pico-8 play session: no input (idle), after a click and taps of 🅾, ❎, 🅾+❎, 🅾 in the second before t = 0

[t = 1 s] idle ~1s (no d-pad/buttons)
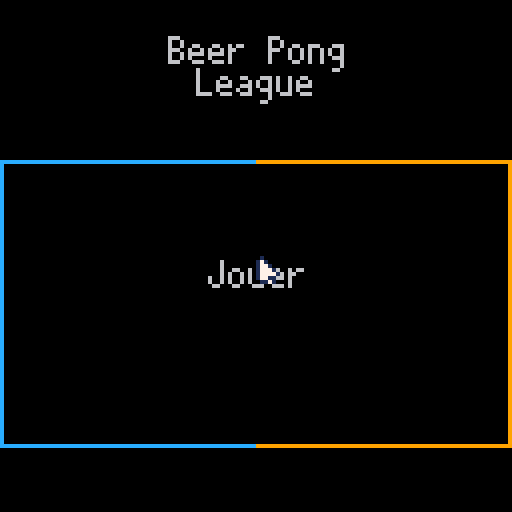

pico-8 cartridge
version 42
__lua__
--game

function _init()
	--time
	t1=0
	t2=0
	dt=0 --delta time

	--scenes
	init_menu_scene()
	init_game_over_scene()

	--players
	init_player_1()
	init_player_2()
	
	--props
	init_ball()
	init_walls()
	
	--holes
	init_blue_holes()
	init_red_holes()
	
	--words
	init_words()
	
	--global variables
	min_y=48
	max_y=88
	winner=nil
	mouse_x=0
	mouse_y=0
	message='' --debug message
	
	--add level
	add_lvl({
		name='game',
		update=update_game,
		draw=draw_game
	})
	
	--enable mouse
	poke(0x5f2d,1)
end

function update_game()
	move_player_1()
	move_player_2()
	move_ball()
end

function draw_game()
	draw_default()
	
	draw_player_1()
	draw_player_2()
	
	draw_blue_holes()
	draw_red_holes()
	
	draw_ball()
end

function draw_title()
	draw_word(beer)
	draw_word(pong)
	draw_word(league)
end

function draw_default()
	cls()
	pal()
	print(message)
	map()
	draw_title()
end

function check_for_win()
	if (check_holes_filled(blue_holes)) then
		winner=p2
		current_lvl_name='game over'
	elseif (check_holes_filled(red_holes)) then
		winner=p1
		current_lvl_name='game over'
	end
end

function check_holes_filled(holes)
	for hole in all(holes) do
		if (not hole.filled) then
			return false
		end
	end
	
	return true
end

function reset_game()
	winner=nil
	reset_blue_holes()
	reset_red_holes()
	reset_player_1()
	reset_player_2()
	reset_ball()
end
-->8
--blue holes

function init_blue_holes()
	blue_holes={}
	
	bh1={x=24,y=64,w=8,h=8,filled=false}
	bh2={x=24,y=72,w=8,h=8,filled=false}
	bh3={x=24,y=80,w=8,h=8,filled=false}
	bh4={x=32,y=68,w=8,h=8,filled=false}
	bh5={x=32,y=76,w=8,h=8,filled=false}
	bh6={x=40,y=72,w=8,h=8,filled=false}
	
	add(blue_holes,bh1)
	add(blue_holes,bh2)
	add(blue_holes,bh3)
	add(blue_holes,bh4)
	add(blue_holes,bh5)
	add(blue_holes,bh6)
end

function draw_blue_holes()
	for hole in all(blue_holes) do
		if hole.filled then
			spr(17,hole.x,hole.y)
		else
			spr(16,hole.x,hole.y)
		end
	end
end

function reset_blue_holes()
	for hole in all(blue_holes) do
		hole.filled=false
	end
end
-->8
--red holes

function init_red_holes()
	red_holes={}
	
	rh1={x=80,y=72,w=8,h=8,filled=false}
	rh2={x=88,y=68,w=8,h=8,filled=false}
	rh3={x=88,y=76,w=8,h=8,filled=false}
	rh4={x=96,y=64,w=8,h=8,filled=false}
	rh5={x=96,y=72,w=8,h=8,filled=false}
	rh6={x=96,y=80,w=8,h=8,filled=false}
	
	add(red_holes,rh1)
	add(red_holes,rh2)
	add(red_holes,rh3)
	add(red_holes,rh4)
	add(red_holes,rh5)
	add(red_holes,rh6)
end

function draw_red_holes()
	for hole in all(red_holes) do
		if hole.filled then
			spr(33,hole.x,hole.y)
		else
			spr(32,hole.x,hole.y)
		end
	end
end

function reset_red_holes()
	for hole in all(red_holes) do
		hole.filled=false
	end
end
-->8
--ball

function init_ball()
	default_ball_x=62
	default_ball_y=74
	default_ball_wait=3
	default_waiting_time=3
	waiting_time=default_waiting_time

	local playing=false
	local waiting=false
	
	ball={
		x=default_ball_x,
		y=default_ball_y,
		w=4,
		h=4,
		--default sprite
		sx=2,
		sy=2,
		sw=4,
		sh=4,
		--blue sprite
		bsx=18,
		bsy=10,
		bsw=4,
		bsh=4,
		--red sprite
		rsx=18,
		rsy=18,
		rsw=4,
		rsh=4,
		--other
		speed=1,
		lst_touched=nil,
		wait=default_ball_wait,
		dir={
			x=1,
			y=0
		}
	}
end

function move_ball()
	if (not playing) then
		update_wait()
		return
	end

	local min_x=1
	local max_x=127
	local min_y=41
	local max_y=111

	ball.x += ball.dir.x * ball.speed
	ball.y += ball.dir.y * ball.speed

	check_walls()
	check_players()
	
	if (ball.lst_touched == p1) then
		check_holes(red_holes)
	elseif (ball.lst_touched == p2) then
		check_holes(blue_holes)
	end
	
	ball.x=min(max(ball.x, min_x),max_x)
	ball.y=min(max(ball.y, min_y),max_y)
end

function update_wait()
	if (waiting) then
		waiting_time -= dt
		
		if (waiting_time <= 0) then
			waiting=false
			waiting_time=default_waiting_time
		end
	else
		lst_wait=ceil(ball.wait+0.1)
		ball.wait -= dt
		
		if (ball.wait <= 0) then
			playing=true
			sfx(4)
		elseif (ceil(ball.wait) != lst_wait) then
			sfx(3)
		end
	end
end

function check_walls()
	for wall in all(walls) do
		if (ball_collide(wall)) then
			sfx(0)
			
			if (
				wall.dir == 'up' or
				wall.dir == 'down'
			) then
				ball.dir.y *= -1
			elseif (
				wall.dir == 'right' or
				wall.dir == 'left'
			) then
				ball.dir.x *= -1
			end
		end
	end
end

function check_players()
	if (ball_collide(p1)) then
		calc_ball_dir(p1)
	elseif (ball_collide(p2)) then
		calc_ball_dir(p2)
	end
end

function check_holes(holes)
	b_center={
		x=flr(ball.x) + ball.w / 2,
		y=flr(ball.y) + ball.h / 2
	}

	for hole in all(holes) do
		h_center={
			x=hole.x + hole.w / 2,
			y=hole.y + hole.h / 2
		}
		
		if (
			not hole.filled and
			b_center.x == h_center.x and
			b_center.y == h_center.y
		) then
			sfx(2)
			hole.filled=true
			reset_ball()
			reset_player_1()
			reset_player_2()
		end
	end
end

function ball_collide(other)
	return (
		ball.x < other.x + other.w and
		ball.x + ball.w > other.x and
		ball.y < other.y + other.h and
		ball.h + ball.y > other.y
	)
end

function draw_ball()
	if (ball.lst_touched == p1) then
		draw_blue_ball()
	elseif (ball.lst_touched == p2) then
		draw_red_ball()
	else
		draw_default_ball()
	end
	
 if (not playing and not waiting) then
 	print(ceil(ball.wait),ball.x,ball.y-20,7)
	end
end

function draw_default_ball()
	sspr(
		ball.sx,
		ball.sy,
		ball.sw,
		ball.sh,
		ball.x,
		ball.y
	)
end

function draw_blue_ball()
	sspr(
		ball.bsx,
		ball.bsy,
		ball.bsw,
		ball.bsh,
		ball.x,
		ball.y
	)
end

function draw_red_ball()
	sspr(
		ball.rsx,
		ball.rsy,
		ball.rsw,
		ball.rsh,
		ball.x,
		ball.y
	)
end

function calc_ball_dir(p)
	sfx(1)
	ball.lst_touched = p
	
	local p_center={
		x=p.x + p.w / 2,
		y=p.y + p.h / 2
	}
	
	local ball_center={
		x=ball.x + ball.w / 2,
		y=ball.y + ball.h / 2
	}
	
	--vector
	local ab={
		x=ball_center.x - p_center.x,
		y=ball_center.y - p_center.y
	}
	
	--square root of vector
	local abs_ab=sqrt(
		ab.x * ab.x +
		ab.y * ab.y
	)
	
	--normalize the vector
	local norm_ab={
		x=ab.x / abs_ab,
		y=ab.y / abs_ab
	}
	
	ball.dir=norm_ab
	
	if (-0.5 < ball.dir.x and ball.dir.x < 0) then
		ball.dir.x=-0.5
	elseif (0 <= ball.dir.x and ball.dir.x < 0.5) then
		ball.dir.x=0.5
	end
end

function reset_ball()
	check_for_win()
	
	if (ball.lst_touched == p1) then
		ball.dir.x=1
	else
		ball.dir.x=-1
	end
	
	ball.dir.y=0
	ball.x=default_ball_x
	ball.y=default_ball_y
	ball.lst_touched=nil
	ball.wait=default_ball_wait
	
	playing=false
	waiting=true
end
-->8
--player 1

function init_player_1()
	default_player_1_x=9
	default_player_1_y=69

	p1={
		x=default_player_1_x,
		y=default_player_1_y,
		w=4,
		h=16,
		sx=24,
		sy=0,
		sw=3,
		sh=16
	}
end

function move_player_1()
	if (btn(⬆️,0)) p1.y-=1
	if (btn(⬇️,0)) p1.y+=1
	
	p1.y = min(max(p1.y, min_y),max_y)
end

function draw_player_1()
	sspr(
		p1.sx,
		p1.sy,
		p1.sw,
		p1.sh,
		p1.x,
		p1.y
	)
end

function reset_player_1()
	p1.x=default_player_1_x
	p1.y=default_player_1_y
end
-->8
--player 2

function init_player_2()
	default_player_2_x=111
	default_player_2_y=69
	
	p2={
		x=default_player_2_x,
		y=default_player_2_y,
		w=4,
		h=16,
		sx=32,
		sy=0,
		sw=3,
		sh=16
	}
end

function move_player_2()
	p2_dir=calc_p2_dir()
	p2.y+=p2_dir.y
	p2.y = min(max(p2.y, min_y),max_y)
end

function calc_p2_dir()
	local p_center={
		x=p2.x + p2.w / 2,
		y=p2.y + p2.h / 2
	}
	
	local ball_center={
		x=ball.x + ball.w / 2,
		y=ball.y + ball.h / 2
	}
	
	--vector
	local ab={
		x=ball_center.x - p_center.x,
		y=ball_center.y - p_center.y
	}
	
	--square root of vector
	local abs_ab=sqrt(
		ab.x * ab.x +
		ab.y * ab.y
	)
	
	--normalize the vector
	return {
		x=ab.x / abs_ab,
		y=ab.y / abs_ab
	}
end

function draw_player_2()
	sspr(
		p2.sx,
		p2.sy,
		p2.sw,
		p2.sh,
		p2.x,
		p2.y
	)
end

function reset_player_2()
	p2.x=default_player_2_x
	p2.y=default_player_2_y
end
-->8
--walls

function init_walls()
	walls={}
	
	up={
		x=0,
		y=40,
		w=128,
		h=2,
		dir='up'
	}
	
	right={
		x=127,
		y=40,
		w=1,
		h=72,
		dir='right'
	}
	
	down={
		x=0,
		y=111,
		w=128,
		h=1,
		dir='down'
	}
	
	left={
		x=0,
		y=40,
		w=2,
		h=72,
		dir='left'
	}
	
	add(walls,up)
	add(walls,right)
	add(walls,down)
	add(walls,left)
end
-->8
--letters

--upper case
⬆️a={sx=0,sy=32,sw=4,sh=8}
⬆️b={sx=5,sy=32,sw=4,sh=8}
⬆️c={sx=10,sy=32,sw=4,sh=8}
⬆️d={sx=15,sy=32,sw=4,sh=8}
⬆️e={sx=20,sy=32,sw=4,sh=8}
⬆️f={sx=25,sy=32,sw=4,sh=8}
⬆️g={sx=30,sy=32,sw=4,sh=8}
⬆️h={sx=35,sy=32,sw=4,sh=8}
⬆️i={sx=40,sy=32,sw=3,sh=8}
⬆️j={sx=44,sy=32,sw=4,sh=8}
⬆️k={sx=49,sy=32,sw=4,sh=8}
⬆️l={sx=54,sy=32,sw=4,sh=8}
⬆️m={sx=59,sy=32,sw=5,sh=8}
⬆️n={sx=65,sy=32,sw=4,sh=8}
⬆️o={sx=70,sy=32,sw=4,sh=8}
⬆️p={sx=75,sy=32,sw=4,sh=8}
⬆️q={sx=80,sy=32,sw=4,sh=8}
⬆️r={sx=85,sy=32,sw=4,sh=8}
⬆️s={sx=90,sy=32,sw=4,sh=8}
⬆️t={sx=95,sy=32,sw=5,sh=8}
⬆️u={sx=101,sy=32,sw=4,sh=8}
⬆️v={sx=106,sy=32,sw=5,sh=8}
⬆️w={sx=112,sy=32,sw=5,sh=8}
⬆️x={sx=118,sy=32,sw=4,sh=8}
⬆️y={sx=123,sy=32,sw=4,sh=8}
⬆️z={sx=0,sy=40,sw=4,sh=8}

--lower case
⬇️a={sx=0,sy=48,sw=4,sh=8}
⬇️b={sx=5,sy=48,sw=4,sh=8}
⬇️c={sx=10,sy=48,sw=4,sh=8}
⬇️d={sx=15,sy=48,sw=4,sh=8}
⬇️e={sx=20,sy=48,sw=4,sh=8}
⬇️f={sx=25,sy=48,sw=4,sh=8}
⬇️g={sx=30,sy=48,sw=4,sh=10}
⬇️h={sx=35,sy=48,sw=4,sh=8}
⬇️i={sx=40,sy=48,sw=1,sh=8}
⬇️j={sx=42,sy=48,sw=3,sh=8}
⬇️k={sx=46,sy=48,sw=4,sh=8}
⬇️l={sx=51,sy=48,sw=2,sh=8}
⬇️m={sx=54,sy=48,sw=5,sh=8}
⬇️n={sx=60,sy=48,sw=4,sh=8}
⬇️o={sx=65,sy=48,sw=4,sh=8}
⬇️p={sx=70,sy=48,sw=4,sh=10}
⬇️q={sx=75,sy=48,sw=4,sh=10}
⬇️r={sx=80,sy=48,sw=4,sh=8}
⬇️s={sx=85,sy=48,sw=4,sh=8}
⬇️t={sx=90,sy=48,sw=4,sh=8}
⬇️u={sx=95,sy=48,sw=4,sh=8}
⬇️v={sx=100,sy=48,sw=5,sh=8}
⬇️w={sx=106,sy=48,sw=5,sh=8}
⬇️x={sx=112,sy=48,sw=4,sh=8}
⬇️y={sx=117,sy=48,sw=4,sh=10}
⬇️z={sx=122,sy=48,sw=4,sh=8}

function draw_letter(car,x,y)
	sspr(
		car.sx,
		car.sy,
		car.sw,
		car.sh,
		x,
		y
	)
end
-->8
--words

beer={x=42,y=8,cars={}}
pong={x=67,y=8,cars={}}
league={x=49,y=16,cars={}}
play={x=52,y=64,w=24,h=7,cars={}}
options={x=48,y=76,w=32,h=9,cars={}}
victory={x=48,y=60,cars={}}
defeat={x=49,y=60,cars={}}
replay={x=47,y=80,w=34,h=7,cars={}}

function init_words()
	-- beer
	add(beer.cars,⬆️b)
	add(beer.cars,⬇️e)
	add(beer.cars,⬇️e)
	add(beer.cars,⬇️r)
	
	-- pong
	add(pong.cars,⬆️p)
	add(pong.cars,⬇️o)
	add(pong.cars,⬇️n)
	add(pong.cars,⬇️g)
	
	-- league
	add(league.cars,⬆️l)
	add(league.cars,⬇️e)
	add(league.cars,⬇️a)
	add(league.cars,⬇️g)
	add(league.cars,⬇️u)
	add(league.cars,⬇️e)
	
	--play
	add(play.cars,⬆️j)
	add(play.cars,⬇️o)
	add(play.cars,⬇️u)
	add(play.cars,⬇️e)
	add(play.cars,⬇️r)
	
	--options
	add(options.cars,⬆️o)
	add(options.cars,⬇️p)
	add(options.cars,⬇️t)
	add(options.cars,⬇️i)
	add(options.cars,⬇️o)
	add(options.cars,⬇️n)
	add(options.cars,⬇️s)
	
	-- victory
	add(victory.cars,⬆️v)
	add(victory.cars,⬇️i)
	add(victory.cars,⬇️c)
	add(victory.cars,⬇️t)
	add(victory.cars,⬇️o)
	add(victory.cars,⬇️r)
	add(victory.cars,⬇️y)
	
	-- defeat
	add(defeat.cars,⬆️d)
	add(defeat.cars,⬇️e)
	add(defeat.cars,⬇️f)
	add(defeat.cars,⬇️e)
	add(defeat.cars,⬇️a)
	add(defeat.cars,⬇️t)
	
	--replay
	add(replay.cars,⬆️r)
	add(replay.cars,⬇️e)
	add(replay.cars,⬇️j)
	add(replay.cars,⬇️o)
	add(replay.cars,⬇️u)
	add(replay.cars,⬇️e)
	add(replay.cars,⬇️r)
end

function draw_word(word)
	len=word.x
	
	for i=1,#word.cars do
		car=word.cars[i]
		draw_letter(car,len,word.y)
		len+=car.sw+1
	end
end
-->8
--level manager

levels={}
current_lvl_name='menu'

function add_lvl(lvl)
	add(levels,lvl)
end

function _update60()
	--get delta time
	t2=time()
	dt=t2-t1
	t1=t2
	
	local current=get_current_lvl()
	if (not current) return
	if (current.update) current.update()
end

function _draw()
	local current=get_current_lvl()
	if (not current) return
	if (current.draw) current.draw()
end

function get_current_lvl()
	for lvl in all(levels) do
		if (lvl.name == current_lvl_name) then
			return lvl
		end
	end
end
-->8
--game over scene

game_over_words={}

local function click()
	word_clic=get_word_overlap(game_over_words,mouse_x,mouse_y)
	
	if (word_clic == replay) then
		reset_game()
		current_lvl_name='game'
	end
end

function init_game_over_scene()
	add_lvl({
		name='game over',
		update=update_game_over,
		draw=draw_game_over
	})
	
	add(game_over_words,replay)
end

function update_game_over()
	update_mouse()
	
	if (stat(34) == 1) click()
end

function draw_game_over()
	draw_default()
	
	if (winner == p1) then
		pal(6,11)
		draw_word(victory)
	elseif (winner == p2) then
		pal(6,8)
		draw_word(defeat)
	end
	
	pal()
	draw_word(replay)
	draw_mouse()
end
-->8
--menu scene

local menu_words={}

local function click()
	word_clic=get_word_overlap(menu_words,mouse_x,mouse_y)
	
	if (word_clic == play) then
		current_lvl_name='game'
	elseif (word_clic == options) then
		current_lvl_name='options'
	end
end

function init_menu_scene()
	add_lvl({
		name='menu',
		update=update_menu,
		draw=draw_menu
	})
	
	add(menu_words,play)
	--add(menu_words,options)
end

function update_menu()
	update_mouse()
	
	if (stat(34) == 1) click()
end

function draw_menu()
	draw_default()
	
	for word in all(menu_words) do
		draw_word(word)
	end
	
	draw_mouse()
end
-->8
--mouse controler

function update_mouse()
	mouse_x=stat(32)
	mouse_y=stat(33)
end

function draw_mouse()
	spr(1,mouse_x,mouse_y)
end

function get_word_overlap(words,x,y)
	for word in all(words) do
		if (
			x > word.x and
			x < word.x + word.w and
			y > word.y and
			y < word.y + word.h
		) then
			return word
		end
	end
	
	return nil
end
__gfx__
0000000001000000000000000c00000009000000cccccccccccccccccccccccc9999999999999999999999990000000000000000000000000000000000000000
000000001710000000000000c0c0000090900000c0000000000000000000000c9000000000000000000000090000000000000000000000000000000000000000
000770001771000000000000c0c0000090900000c0000000000000000000000c9000000000000000000000090000000000000000000000000000000000000000
007007001777100000000000c0c0000090900000c0000000000000000000000c9000000000000000000000090000000000000000000000000000000000000000
007007001777710000000000c0c0000090900000c0000000000000000000000c9000000000000000000000090000000000000000000000000000000000000000
000770001771100000000000c0c0000090900000c0000000000000000000000c9000000000000000000000090000000000000000000000000000000000000000
000000000117100000000000c0c0000090900000c0000000000000000000000c9000000000000000000000090000000000000000000000000000000000000000
000000000000000000000000c0c0000090900000c0000000000000000000000c9000000000000000000000090000000000000000000000000000000000000000
000000000000000000000000c0c0000090900000c0000000cccccccc0000000c9000000099999999000000090000000000000000000000000000000000000000
00cccc0000cccc0000000000c0c0000090900000c0000000cccccccc0000000c9000000099999999000000090000000000000000000000000000000000000000
0cc00cc00cc55cc000077000c0c0000090900000c0000000cccccccc0000000c9000000099999999000000090000000000000000000000000000000000000000
0c0000c00c5555c0007cc700c0c0000090900000c0000000cccccccc0000000c9000000099999999000000090000000000000000000000000000000000000000
0c0000c00c5555c0007cc700c0c0000090900000c0000000cccccccc0000000c9000000099999999000000090000000000000000000000000000000000000000
0cc00cc00cc55cc000077000c0c0000090900000c0000000cccccccc0000000c9000000099999999000000090000000000000000000000000000000000000000
00cccc0000cccc0000000000c0c0000090900000c0000000cccccccc0000000c9000000099999999000000090000000000000000000000000000000000000000
0000000000000000000000000c00000009000000c0000000cccccccc0000000c9000000099999999000000090000000000000000000000000000000000000000
0000000000000000000000000000000000000000c0000000000000000000000c9000000000000000000000090000000000000000000000000000000000000000
0099990000999900000000000000000000000000c0000000000000000000000c9000000000000000000000090000000000000000000000000000000000000000
0990099009955990000770000000000000000000c0000000000000000000000c9000000000000000000000090000000000000000000000000000000000000000
0900009009555590007997000000000000000000c0000000000000000000000c9000000000000000000000090000000000000000000000000000000000000000
0900009009555590007997000000000000000000c0000000000000000000000c9000000000000000000000090000000000000000000000000000000000000000
0990099009955990000770000000000000000000c0000000000000000000000c9000000000000000000000090000000000000000000000000000000000000000
0099990000999900000000000000000000000000c0000000000000000000000c9000000000000000000000090000000000000000000000000000000000000000
0000000000000000000000000000000000000000cccccccccccccccccccccccc9999999999999999999999990000000000000000000000000000000000000000
00000000000000000000000000000000000000000000000000000000000000000000000000000000000000000000000000000000000000000000000000000000
00000000000000000000000000000000000000000000000000000000000000000000000000000000000000000000000000000000000000000000000000000000
00000000000000000000000000000000000000000000000000000000000000000000000000000000000000000000000000000000000000000000000000000000
00000000000000000000000000000000000000000000000000000000000000000000000000000000000000000000000000000000000000000000000000000000
00000000000000000000000000000000000000000000000000000000000000000000000000000000000000000000000000000000000000000000000000000000
00000000000000000000000000000000000000000000000000000000000000000000000000000000000000000000000000000000000000000000000000000000
00000000000000000000000000000000000000000000000000000000000000000000000000000000000000000000000000000000000000000000000000000000
00000000000000000000000000000000000000000000000000000000000000000000000000000000000000000000000000000000000000000000000000000000
00000000000000000000000000000000000000000000000000000000000000000000000000000000000000000000000000000000000000000000000000000000
06600666000660066600666606666006600600606660000606006060000600060600600660066600066006660006600666660600606000606000606006060060
60060600606006060060600006000060060600600600000606006060000660660600606006060060600606006060060006000600606000606000606006060060
60060600606000060060600006000060000600600600000606060060000606060660606006060060600606006060000006000600606000606000606006060060
60060666006000060060666006660060000666600600000606600060000600060606606006066600600606660006600006000600606000606000600660006660
66660600606000060060600006000060660600600600600606060060000600060600606006060000600606006000060006000600606000606060606006000060
60060600606006060060600006000060060600600600600606006060000600060600606006060000606006006060060006000600600606006060606006060060
60060666000660066600666606000006600600606660066006006066660600060600600660060000060606006006600006000066000060000606006006006600
00000000000000000000000000000000000000000000000000000000000000000000000000000000000000000000000000000000000000000000000000000000
66660000000000000000000000000000000000000000000000000000000000000000000000000000000000000000000000000000000000000000000000000000
00060000000000000000000000000000000000000000000000000000000000000000000000000000000000000000000000000000000000000000000000000000
00060000000000000000000000000000000000000000000000000000000000000000000000000000000000000000000000000000000000000000000000000000
06600000000000000000000000000000000000000000000000000000000000000000000000000000000000000000000000000000000000000000000000000000
60000000000000000000000000000000000000000000000000000000000000000000000000000000000000000000000000000000000000000000000000000000
60000000000000000000000000000000000000000000000000000000000000000000000000000000000000000000000000000000000000000000000000000000
66660000000000000000000000000000000000000000000000000000000000000000000000000000000000000000000000000000000000000000000000000000
00000000000000000000000000000000000000000000000000000000000000000000000000000000000000000000000000000000000000000000000000000000
00000600000000000060000000660000000600006000606000060000000000000000000000000000000000000006000000000000000000000000000000000000
00000600000000000060000006006000000600000000006006060000000000000000000000000000000000000006000000000000000000000000000000000000
06600600000660000060066006000006660600006000606006060066660066600066000660006600606600666066660600606000606000606006060060666600
00060666006006006660600606660060060666006000606660060060606060060600606006060060660006000006000600606000606000606006060060000600
06660600606000060060666606000060060600606000606006060060606060060600606006060060600000660006000600606000606060600660060060066000
60060600606006060060600006000006660600606060606006060060606060060600606660060060600000006006060600600606006060606006006660600000
06660666000660006660066606000000060600606006006006006060606060060066006000006660600006660000600066600060000606006006000060666600
00000000000000000000000000000000060000000000000000000000000000000000006000000060000000000000000000000000000000000000000060000000
00000000000000000000000000000006600000000000000000000000000000000000006000000060000000000000000000000000000000000000006600000000
__map__
0000000000000000000000000000000000000000000000000000000000000000000000000000000000000000000000000000000000000000000000000000000000000000000000000000000000000000000000000000000000000000000000000000000000000000000000000000000000000000000000000000000000000000
0000000000000000000000000000000000000000000000000000000000000000000000000000000000000000000000000000000000000000000000000000000000000000000000000000000000000000000000000000000000000000000000000000000000000000000000000000000000000000000000000000000000000000
0000000000000000000000000000000000000000000000000000000000000000000000000000000000000000000000000000000000000000000000000000000000000000000000000000000000000000000000000000000000000000000000000000000000000000000000000000000000000000000000000000000000000000
0000000000000000000000000000000000000000000000000000000000000000000000000000000000000000000000000000000000000000000000000000000000000000000000000000000000000000000000000000000000000000000000000000000000000000000000000000000000000000000000000000000000000000
0000000000000000000000000000000000000000000000000000000000000000000000000000000000000000000000000000000000000000000000000000000000000000000000000000000000000000000000000000000000000000000000000000000000000000000000000000000000000000000000000000000000000000
0506060606060606090909090909090a00000000000000000000000000000000000000000000000000000000000000000000000000000000000000000000000000000000000000000000000000000000000000000000000000000000000000000000000000000000000000000000000000000000000000000000000000000000
1500000000000000000000000000001a00000000000000000000000000000000000000000000000000000000000000000000000000000000000000000000000000000000000000000000000000000000000000000000000000000000000000000000000000000000000000000000000000000000000000000000000000000000
1500000000000000000000000000001a00000000000000000000000000000000000000000000000000000000000000000000000000000000000000000000000000000000000000000000000000000000000000000000000000000000000000000000000000000000000000000000000000000000000000000000000000000000
1500000000000000000000000000001a00000000000000000000000000000000000000000000000000000000000000000000000000000000000000000000000000000000000000000000000000000000000000000000000000000000000000000000000000000000000000000000000000000000000000000000000000000000
1500000000000000000000000000001a00000000000000000000000000000000000000000000000000000000000000000000000000000000000000000000000000000000000000000000000000000000000000000000000000000000000000000000000000000000000000000000000000000000000000000000000000000000
1500000000000000000000000000001a00000000000000000000000000000000000000000000000000000000000000000000000000000000000000000000000000000000000000000000000000000000000000000000000000000000000000000000000000000000000000000000000000000000000000000000000000000000
1500000000000000000000000000001a00000000000000000000000000000000000000000000000000000000000000000000000000000000000000000000000000000000000000000000000000000000000000000000000000000000000000000000000000000000000000000000000000000000000000000000000000000000
1500000000000000000000000000001a00000000000000000000000000000000000000000000000000000000000000000000000000000000000000000000000000000000000000000000000000000000000000000000000000000000000000000000000000000000000000000000000000000000000000000000000000000000
2526262626262626292929292929292a00000000000000000000000000000000000000000000000000000000000000000000000000000000000000000000000000000000000000000000000000000000000000000000000000000000000000000000000000000000000000000000000000000000000000000000000000000000
